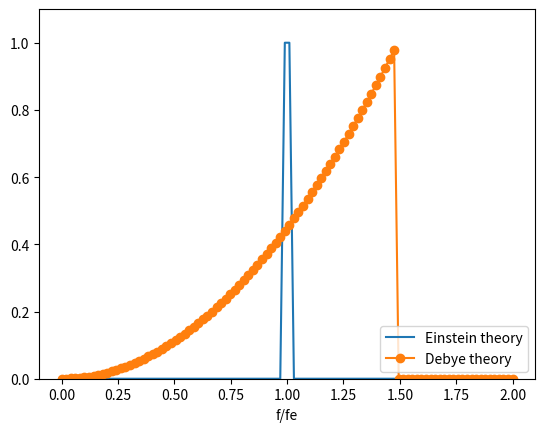
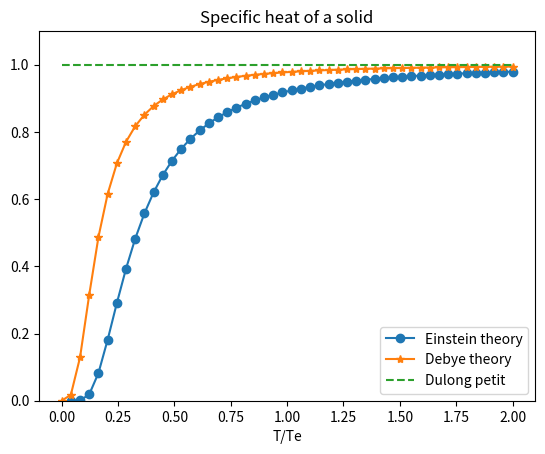

The matplotlib source for these figures, in order:
import matplotlib.pyplot as plt
import numpy as np
import scipy.integrate as intn

td_c = 343
td_e = 230
r = td_e/td_c

def sp_einstein(x):
    
    return ((1/x)**2)*(np.exp(1/x)/(np.exp(1/x)-1)**2)

sp_einstein = np.vectorize(sp_einstein)

def debye(x):
    
    u1 = -3*x/(np.exp(x)-1)
    u2 = 12/x**3
    ine = intn.quad(lambda x : (x**3/(np.exp(x)-1)),0,x)
    return u1 + u2*ine[0]  

debye = np.vectorize(debye)

var = np.linspace(1e-8,2,50)

def dos_d(v):
    if v <= 1/r:
       return v**2
    else:
       return 0

def dos_e(v):
    if abs(v-1) <= 0.02:
       return 1
    else:
       return 0

dos_d = np.vectorize(dos_d)
dos_e = np.vectorize(dos_e)

#plotting DOS
v = np.linspace(0,2,100)
print(v)


fig,ax = plt.subplots()
ax.plot(v,dos_e(v),label = 'Einstein theory')
ax.plot(v,dos_d(v)/dos_d(1/r),'-o',label = 'Debye theory')
ax.set_ylim([0,1.1])
ax.set_xlabel('f/fe')
plt.legend(loc = 4)


#plotting
fig,ax = plt.subplots()
ax.plot(var,sp_einstein(var),'-o',label = 'Einstein theory')
ax.plot(var,debye(r/var),'-*',label='Debye theory')
ax.plot(var,[1]*len(var),'--',label = 'Dulong petit')
ax.set_title('Specific heat of a solid')
ax.set_xlabel('T/Te')
ax.set_ylim([0,1.1])
plt.legend(loc = 4)
plt.show()





